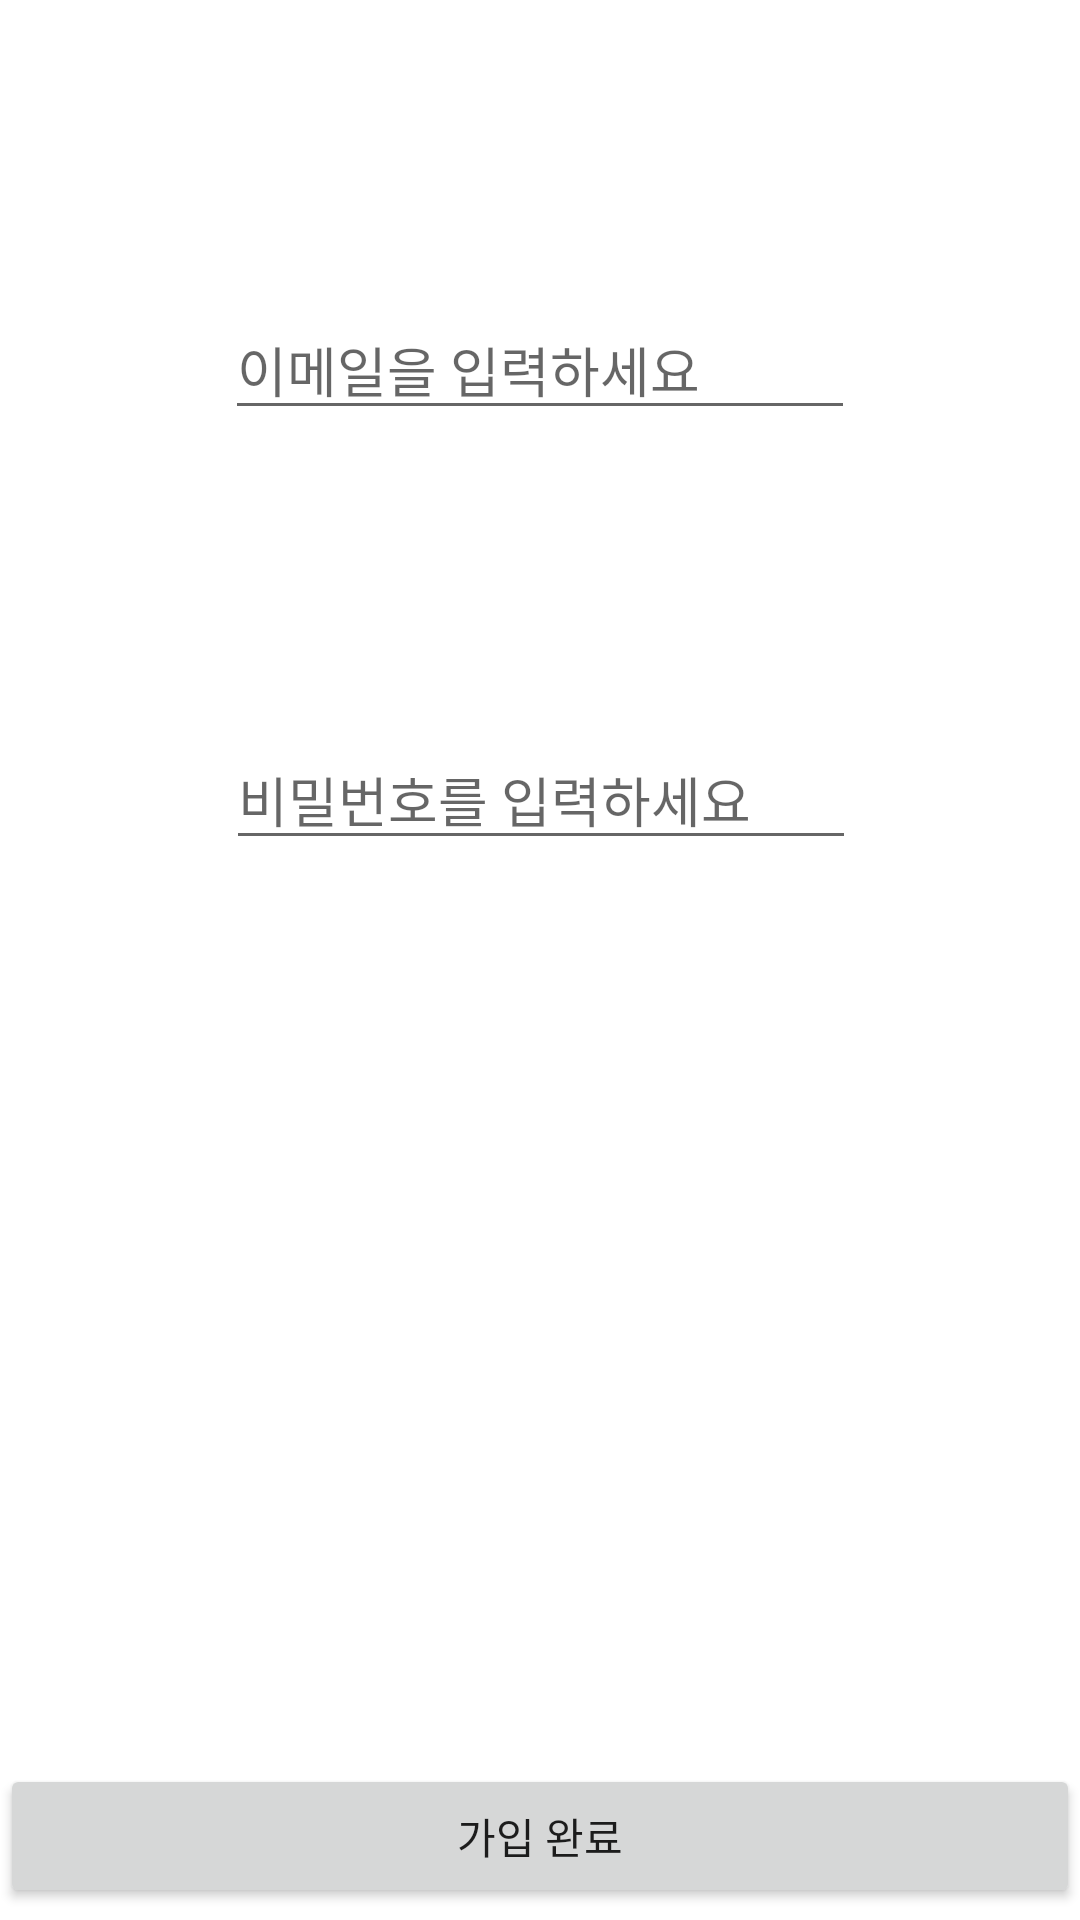

The Android layout XML behind this screen, and the referenced resources:
<!-- AndroidManifest.xml: application theme Theme.PhotograPickAssistance -->
<!-- res/layout/activity_register.xml -->
<?xml version="1.0" encoding="utf-8"?>
<androidx.constraintlayout.widget.ConstraintLayout xmlns:android="http://schemas.android.com/apk/res/android"
    xmlns:app="http://schemas.android.com/apk/res-auto"
    xmlns:tools="http://schemas.android.com/tools"
    android:layout_width="match_parent"
    android:layout_height="match_parent"
    tools:context=".RegisterActivity">

    <EditText
        android:id="@+id/et_email"
        android:layout_width="wrap_content"
        android:layout_height="wrap_content"
        android:layout_marginTop="100dp"
        android:ems="10"
        android:hint="이메일을 입력하세요"
        android:inputType="textEmailAddress"
        app:layout_constraintEnd_toEndOf="parent"
        app:layout_constraintStart_toStartOf="parent"
        app:layout_constraintTop_toTopOf="parent" />

    <EditText
        android:id="@+id/et_pwd"
        android:layout_width="wrap_content"
        android:layout_height="wrap_content"
        android:layout_marginTop="100dp"
        android:ems="10"
        android:hint="비밀번호를 입력하세요"
        android:inputType="textPassword"
        app:layout_constraintEnd_toEndOf="parent"
        app:layout_constraintHorizontal_bias="0.502"
        app:layout_constraintStart_toStartOf="parent"
        app:layout_constraintTop_toBottomOf="@+id/et_email" />

    <Button
        android:id="@+id/btn_register"
        android:layout_width="0dp"
        android:layout_height="wrap_content"
        android:layout_marginBottom="4dp"
        android:text="가입 완료"
        app:layout_constraintBottom_toBottomOf="parent"
        app:layout_constraintEnd_toEndOf="parent"
        app:layout_constraintStart_toStartOf="parent" />
</androidx.constraintlayout.widget.ConstraintLayout>
<!-- resources referenced by this layout -->
<resources>
  <style name="Theme.PhotograPickAssistance" parent="Theme.MaterialComponents.DayNight.DarkActionBar">
          
          <item name="colorPrimary">@color/purple_500</item>
          <item name="colorPrimaryVariant">@color/purple_700</item>
          <item name="colorOnPrimary">@color/white</item>
          
          <item name="colorSecondary">@color/teal_200</item>
          <item name="colorSecondaryVariant">@color/teal_700</item>
          <item name="colorOnSecondary">@color/black</item>
          
          <item name="android:statusBarColor" tools:targetApi="l">?attr/colorPrimaryVariant</item>
          
      </style>
  <!-- not gathered from this repository: default colours our renderer supplied (Android Studio template values) -->
  <color name="purple_500">#FF6200EE</color>
  <color name="purple_700">#FF3700B3</color>
  <color name="teal_200">#FF03DAC5</color>
  <color name="teal_700">#FF018786</color>
  <color name="black">#FF000000</color>
  <color name="white">#FFFFFFFF</color>
</resources>
